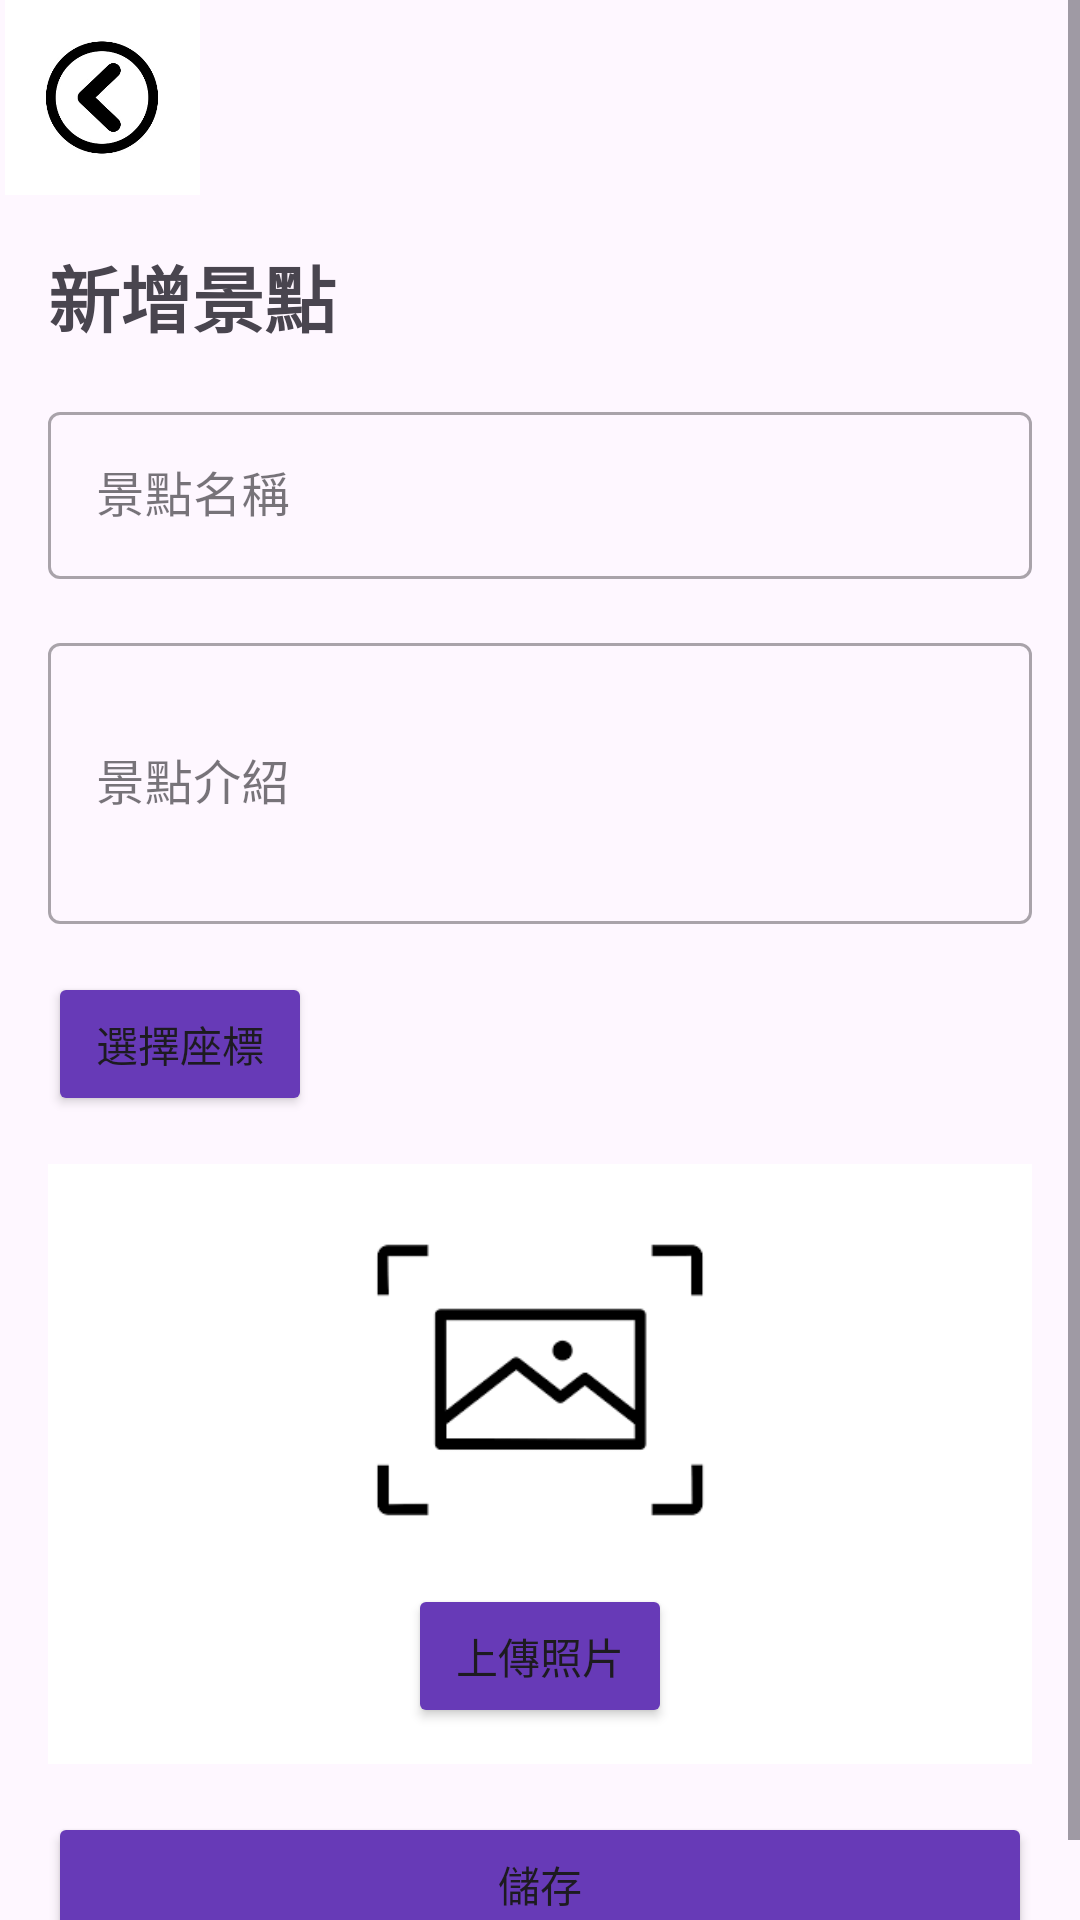

Produce the Android XML layout that renders to this screen, including the resource entries it uses.
<!-- AndroidManifest.xml: application theme Theme.MapCollection -->
<!-- res/layout/card_newpoint.xml -->
<?xml version="1.0" encoding="utf-8"?>
<ScrollView xmlns:android="http://schemas.android.com/apk/res/android"
    android:layout_width="match_parent" android:layout_height="match_parent">

    <LinearLayout
        android:layout_width="match_parent" android:layout_height="wrap_content"
        android:orientation="vertical">

        <ImageButton
            android:id="@+id/btnback2"
            android:layout_width="68dp" android:layout_height="65dp"
            android:backgroundTint="@android:color/transparent"
            android:contentDescription="返回" android:padding="0dp"
            android:scaleType="fitCenter" android:src="@drawable/back" />

        <TextView
            android:layout_width="wrap_content" android:layout_height="wrap_content"
            android:layout_margin="16dp" android:text="新增景點"
            android:textSize="24sp" android:textStyle="bold" />

        <com.google.android.material.textfield.TextInputLayout
            style="@style/Widget.MaterialComponents.TextInputLayout.OutlinedBox"
            android:layout_width="match_parent" android:layout_height="wrap_content"
            android:layout_marginHorizontal="16dp" android:layout_marginBottom="16dp">

            <com.google.android.material.textfield.TextInputEditText
                android:id="@+id/edSpotName"
                android:layout_width="match_parent" android:layout_height="wrap_content"
                android:hint="景點名稱" />
        </com.google.android.material.textfield.TextInputLayout>

        <com.google.android.material.textfield.TextInputLayout
            style="@style/Widget.MaterialComponents.TextInputLayout.OutlinedBox"
            android:layout_width="match_parent" android:layout_height="wrap_content"
            android:layout_marginHorizontal="16dp" android:layout_marginBottom="16dp">

            <com.google.android.material.textfield.TextInputEditText
                android:id="@+id/edSpotDescription"
                android:layout_width="match_parent" android:layout_height="wrap_content"
                android:hint="景點介紹" android:inputType="textMultiLine"
                android:minLines="3" android:maxLines="5" />
        </com.google.android.material.textfield.TextInputLayout>

        
        <LinearLayout
            android:layout_width="match_parent" android:layout_height="wrap_content"
            android:orientation="horizontal" android:paddingHorizontal="16dp">

            <Button
                android:id="@+id/btnPickCoord"
                android:layout_width="wrap_content"
                android:layout_height="wrap_content"
                android:backgroundTint="#673AB7"
                android:text="選擇座標"
                android:textSize="14sp" />
        </LinearLayout>

        
        <LinearLayout
            android:layout_width="match_parent" android:layout_height="200dp"
            android:layout_marginHorizontal="16dp" android:layout_marginTop="16dp"
            android:background="#FFFFFF" android:gravity="center" android:orientation="vertical">

            <ImageView
                android:id="@+id/imgSpotPhoto"
                android:layout_width="120dp" android:layout_height="120dp"
                android:background="@android:color/white" android:scaleType="centerCrop"
                android:src="@drawable/upload" />

            <Button
                android:id="@+id/btnUploadPhoto"
                android:layout_width="wrap_content"
                android:layout_height="wrap_content"
                android:layout_marginTop="8dp"
                android:backgroundTint="#673AB7"
                android:text="上傳照片"
                android:textSize="14sp" />
        </LinearLayout>

        <Button
            android:id="@+id/confirmButton"
            android:layout_width="match_parent"
            android:layout_height="wrap_content"
            android:layout_margin="16dp"
            android:backgroundTint="#673AB7"
            android:text="儲存" />
    </LinearLayout>
</ScrollView>
<!-- resources referenced by this layout -->
<resources>
  <!-- drawable back: jpg bitmap (drawable, 20582 bytes) -->
  <!-- drawable upload: png bitmap (drawable, 1568 bytes) -->
  <style name="Theme.MapCollection" parent="Base.Theme.MapCollection" />
  <style name="Base.Theme.MapCollection" parent="Theme.Material3.DayNight.NoActionBar">
          
          
      </style>
</resources>
